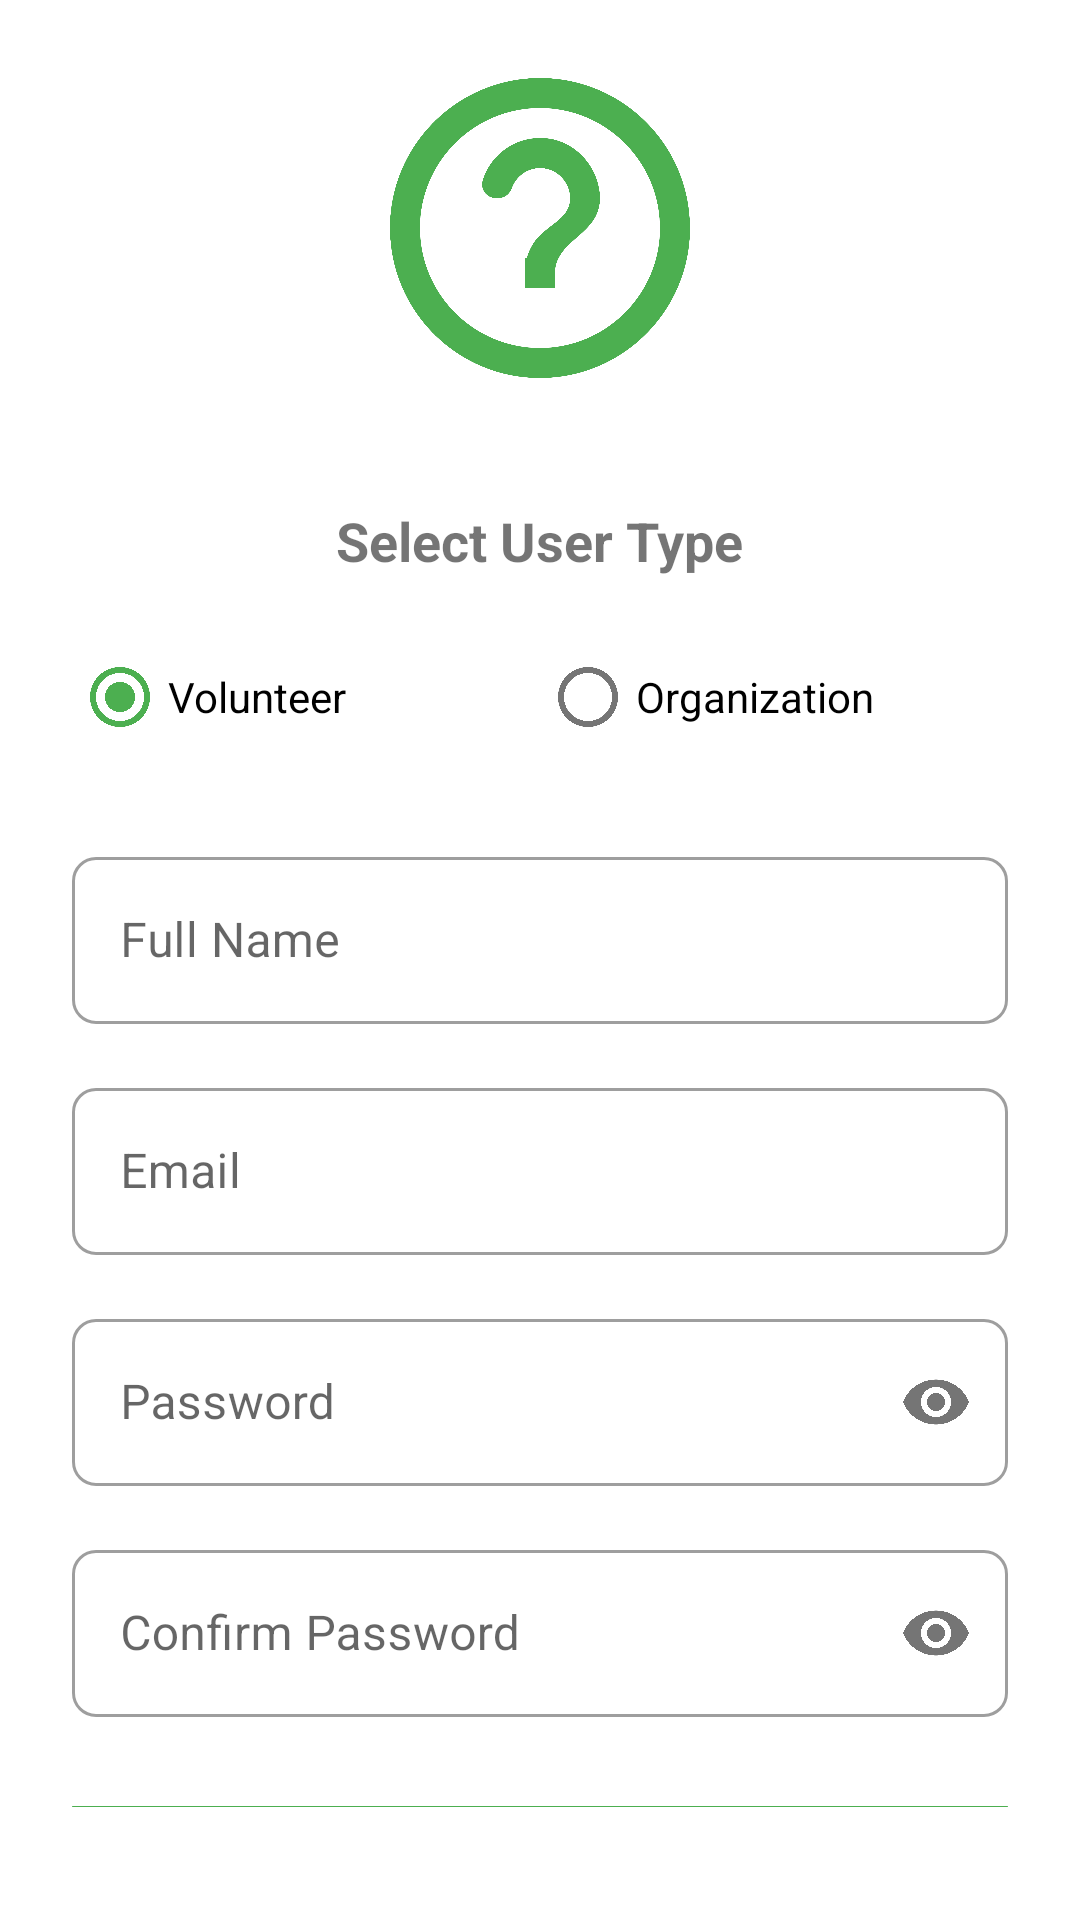

Produce the Android XML layout that renders to this screen, including the resource entries it uses.
<!-- AndroidManifest.xml: activity theme Theme.VOHoportunitysconect.NoActionBar -->
<!-- res/layout/activity_signup.xml -->
<?xml version="1.0" encoding="utf-8"?>
<LinearLayout xmlns:android="http://schemas.android.com/apk/res/android"
    xmlns:app="http://schemas.android.com/apk/res-auto"
    android:layout_width="match_parent"
    android:layout_height="match_parent"
    android:orientation="vertical"
    android:padding="24dp"
    android:gravity="center">

    <ImageView
        android:layout_width="120dp"
        android:layout_height="120dp"
        android:src="@drawable/app_logo"
        android:layout_marginBottom="32dp"
        android:contentDescription="@string/app_logo" />

    <TextView
        android:layout_width="wrap_content"
        android:layout_height="wrap_content"
        android:text="@string/select_user_type"
        android:textSize="18sp"
        android:textStyle="bold"
        android:layout_marginBottom="16dp" />

    <RadioGroup
        android:id="@+id/user_type_group"
        android:layout_width="match_parent"
        android:layout_height="wrap_content"
        android:orientation="horizontal"
        android:layout_marginBottom="24dp">

        <RadioButton
            android:id="@+id/volunteer_radio"
            android:layout_width="0dp"
            android:layout_height="wrap_content"
            android:layout_weight="1"
            android:text="@string/volunteer"
            android:checked="true" />

        <RadioButton
            android:id="@+id/organization_radio"
            android:layout_width="0dp"
            android:layout_height="wrap_content"
            android:layout_weight="1"
            android:text="@string/organization" />
    </RadioGroup>

    <com.google.android.material.textfield.TextInputLayout
        android:layout_width="match_parent"
        android:layout_height="wrap_content"
        android:layout_marginBottom="16dp"
        style="@style/Widget.MaterialComponents.TextInputLayout.OutlinedBox">

        <EditText
            android:id="@+id/name_input"
            android:layout_width="match_parent"
            android:layout_height="wrap_content"
            android:hint="@string/full_name"
            android:inputType="textPersonName"
            android:maxLines="1" />
    </com.google.android.material.textfield.TextInputLayout>

    <com.google.android.material.textfield.TextInputLayout
        android:layout_width="match_parent"
        android:layout_height="wrap_content"
        android:layout_marginBottom="16dp"
        style="@style/Widget.MaterialComponents.TextInputLayout.OutlinedBox">

        <EditText
            android:id="@+id/email_input"
            android:layout_width="match_parent"
            android:layout_height="wrap_content"
            android:hint="@string/email"
            android:inputType="textEmailAddress"
            android:maxLines="1" />
    </com.google.android.material.textfield.TextInputLayout>

    <com.google.android.material.textfield.TextInputLayout
        android:layout_width="match_parent"
        android:layout_height="wrap_content"
        android:layout_marginBottom="16dp"
        app:passwordToggleEnabled="true"
        style="@style/Widget.MaterialComponents.TextInputLayout.OutlinedBox">

        <EditText
            android:id="@+id/password_input"
            android:layout_width="match_parent"
            android:layout_height="wrap_content"
            android:hint="@string/password"
            android:inputType="textPassword"
            android:maxLines="1" />
    </com.google.android.material.textfield.TextInputLayout>

    <com.google.android.material.textfield.TextInputLayout
        android:layout_width="match_parent"
        android:layout_height="wrap_content"
        android:layout_marginBottom="24dp"
        app:passwordToggleEnabled="true"
        style="@style/Widget.MaterialComponents.TextInputLayout.OutlinedBox">

        <EditText
            android:id="@+id/confirm_password_input"
            android:layout_width="match_parent"
            android:layout_height="wrap_content"
            android:hint="@string/confirm_password"
            android:inputType="textPassword"
            android:maxLines="1" />
    </com.google.android.material.textfield.TextInputLayout>

    <Button
        android:id="@+id/signup_button"
        android:layout_width="match_parent"
        android:layout_height="wrap_content"
        android:text="@string/sign_up"
        android:textAllCaps="false"
        android:padding="12dp" />

    <TextView
        android:id="@+id/login_link"
        android:layout_width="wrap_content"
        android:layout_height="wrap_content"
        android:layout_marginTop="16dp"
        android:text="@string/already_have_account"
        android:textColor="?attr/colorPrimary" />

    <ProgressBar
        android:id="@+id/progress_bar"
        android:layout_width="wrap_content"
        android:layout_height="wrap_content"
        android:layout_marginTop="24dp"
        android:visibility="gone" />

</LinearLayout>
<!-- resources referenced by this layout -->
<resources>
  <!-- drawable app_logo (drawable) -->
  <?xml version="1.0" encoding="utf-8"?>
  <vector xmlns:android="http://schemas.android.com/apk/res/android"
      android:width="108dp"
      android:height="108dp"
      android:viewportWidth="24"
      android:viewportHeight="24">
      
      <path
          android:fillColor="?attr/colorPrimary"
          android:pathData="M12,2C6.48,2 2,6.48 2,12s4.48,10 10,10 10,-4.48 10,-10S17.52,2 12,2zM12,20c-4.41,0 -8,-3.59 -8,-8s3.59,-8 8,-8 8,3.59 8,8 -3.59,8 -8,8zM11,16h2v-2h-2v2zM12.61,6.04c-2.06,-0.3 -3.88,0.97 -4.43,2.79 -0.18,0.58 0.26,1.17 0.87,1.17h0.2c0.41,0 0.74,-0.29 0.88,-0.67 0.32,-0.89 1.27,-1.5 2.3,-1.28 0.95,0.2 1.65,1.13 1.57,2.1 -0.1,1.34 -1.62,1.63 -2.45,2.88 0,0.01 -0.01,0.01 -0.01,0.02 -0.01,0.02 -0.02,0.03 -0.03,0.05 -0.09,0.15 -0.18,0.32 -0.25,0.5 -0.01,0.03 -0.03,0.05 -0.04,0.08 -0.01,0.02 -0.01,0.04 -0.02,0.07 -0.12,0.34 -0.2,0.75 -0.2,1.25h2c0,-0.42 0.11,-0.77 0.28,-1.07 0.02,-0.03 0.03,-0.06 0.05,-0.09 0.08,-0.14 0.18,-0.27 0.28,-0.39 0.01,-0.01 0.02,-0.03 0.03,-0.04 0.1,-0.12 0.21,-0.23 0.33,-0.34 0.96,-0.91 2.26,-1.65 1.99,-3.56 -0.24,-1.74 -1.61,-3.21 -3.35,-3.47z"/>
  </vector>
  <string name="already_have_account">Already have an account? Login</string>
  <string name="app_logo">App Logo</string>
  <string name="confirm_password">Confirm Password</string>
  <string name="email">Email</string>
  <string name="full_name">Full Name</string>
  <string name="organization">Organization</string>
  <string name="password">Password</string>
  <string name="select_user_type">Select User Type</string>
  <string name="sign_up">Sign Up</string>
  <string name="volunteer">Volunteer</string>
  <style name="Theme.VOHoportunitysconect.NoActionBar" parent="Base.Theme.VOHoportunitysconect">
          <item name="windowActionBar">false</item>
          <item name="windowNoTitle">true</item>
      </style>
  <color name="green">#4CAF50</color>
  <color name="green_dark">#388E3C</color>
  <color name="white">#FFFFFF</color>
  <!-- drawable ic_heart_green (drawable) -->
  <?xml version="1.0" encoding="utf-8"?>
  <vector xmlns:android="http://schemas.android.com/apk/res/android"
      android:width="24dp"
      android:height="24dp"
      android:viewportWidth="24"
      android:viewportHeight="24">
      <path
          android:fillColor="@color/green"
          android:pathData="M12,21.35l-1.45,-1.32C5.4,15.36 2,12.28 2,8.5 2,5.42 4.42,3 7.5,3c1.74,0 3.41,0.81 4.5,2.09C13.09,3.81 14.76,3 16.5,3 19.58,3 22,5.42 22,8.5c0,3.78 -3.4,6.86 -8.55,11.54L12,21.35z"/>
  </vector>
  <style name="ShapeAppearance.App.SmallComponent" parent="ShapeAppearance.MaterialComponents.SmallComponent">
          <item name="cornerFamily">rounded</item>
          <item name="cornerSize">8dp</item>
      </style>
  <style name="ShapeAppearance.App.MediumComponent" parent="ShapeAppearance.MaterialComponents.MediumComponent">
          <item name="cornerFamily">rounded</item>
          <item name="cornerSize">12dp</item>
      </style>
  <style name="ShapeAppearance.App.LargeComponent" parent="ShapeAppearance.MaterialComponents.LargeComponent">
          <item name="cornerFamily">rounded</item>
          <item name="cornerSize">16dp</item>
      </style>
</resources>
